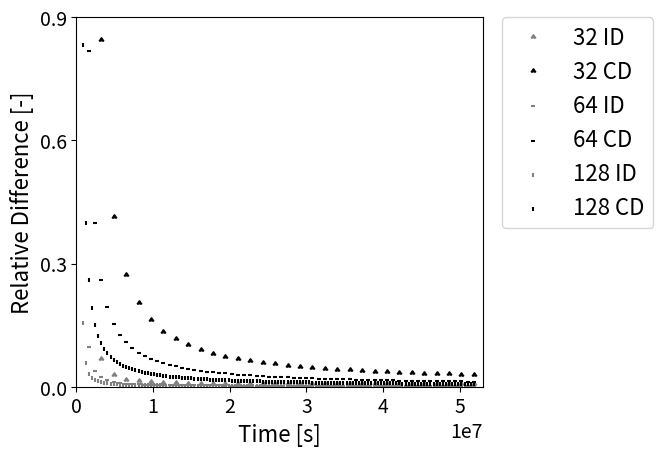

The matplotlib source for this figure:
import numpy as np
import matplotlib.pyplot as plt

time_1 =        [5.184e+7]

diff_1 =        [3.3677e+6]

cumul_diff_1 =  [3.3677e+6]

time_2 =        [2.592e+7, 5.184e+7]

diff_2 =        [3.1393e+6, -0.0459]

cumul_diff_2 =  [3.1393e+6,  0.8489]

time_4 =        [1.296e+7, 2.592e+7, 3.888e+7, 5.184e+7]

diff_4 =        [2.8624e+6, -0.0141, 0.0029, 0.0119]

cumul_diff_4 =  [2.8624e+6,  0.8602, 0.4302, 0.2894]

time_8 =        [6.48e+6, 1.296e+7, 1.944e+7, 2.592e+7, 3.24e+7, 3.888e+7, 4.536e+7, 5.184e+7]

diff_8 =        [2.5645e+6, 0.0152, 0.0069, 0.0058, 0.0062, 0.0072, 0.0084, 0.0095]

cumul_diff_8 =  [2.5645e+6, 0.8685, 0.4278, 0.2830, 0.2115, 0.1692, 0.1414, 0.1218]

time_16 = [3.2400E+06, 6.4800E+06, 9.7200E+06, 1.2960E+07, 1.6200E+07, 1.9440E+07, 2.2680E+07, 2.5920E+07, 2.9160E+07, 3.2400E+07, 3.5640E+07, 3.8880E+07, 4.2120E+07, 4.5360E+07, 4.8600E+07, 5.1840E+07]

diff_16 =       [2.2404e+6, 0.0401, 0.0149, 0.0096, 0.0073, 0.0060, 0.0053, 0.0049, 0.0048, 0.0048, 0.0049, 0.0051, 0.0053, 0.0055, 0.0057, 0.0059]

cumul_diff_16 = [2.2404e+6, 0.8619, 0.4224, 0.2782, 0.2070, 0.1646, 0.1366, 0.1167, 0.1020, 0.0906, 0.0815, 0.0742, 0.0681, 0.0630, 0.0587, 0.0550]

time_32 = [1.6200E+06, 3.2400E+06, 4.8600E+06, 6.4800E+06, 8.1000E+06, 9.7200E+06, 1.1340E+07, 1.2960E+07, 1.4580E+07, 1.6200E+07, 1.7820E+07, 1.9440E+07, 2.1060E+07, 2.2680E+07, 2.4300E+07, 2.5920E+07, 2.7540E+07, 2.9160E+07, 3.0780E+07, 3.2400E+07, 3.4020E+07, 3.5640E+07, 3.7260E+07, 3.8880E+07, 4.0500E+07, 4.2120E+07, 4.3740E+07, 4.5360E+07, 4.6980E+07, 4.8600E+07, 5.0220E+07, 5.1840E+07]

diff_32 =       [1883297.3573, 0.0639, 0.0258, 0.0149, 0.0104, 0.0082, 0.0069, 0.0060, 0.0053, 0.0048, 0.0044, 0.0041, 0.0039, 0.0037, 0.0036, 0.0035, 0.0034, 0.0034, 0.0034, 0.0034, 0.0034, 0.0034, 0.0034, 0.0034, 0.0034, 0.0035, 0.0035, 0.0036, 0.0036, 0.0036, 0.0037, 0.0037]

cumul_diff_32 = [1883297.3573, 0.8417, 0.4116, 0.2703, 0.2006, 0.1593, 0.1320, 0.1126, 0.0982, 0.0870, 0.0782, 0.0709, 0.0649, 0.0599, 0.0556, 0.0519, 0.0486, 0.0458, 0.0433, 0.0410, 0.0390, 0.0372, 0.0356, 0.0341, 0.0327, 0.0314, 0.0303, 0.0292, 0.0283, 0.0274, 0.0265, 0.0257]

time_64 = [810000, 1620000, 2430000, 3240000, 4050000, 4860000, 5670000, 6480000, 7290000, 8100000, 8910000, 9720000, 10530000, 11340000, 12150000, 12960000, 13770000, 14580000, 15390000, 16200000, 17010000, 17820000, 18630000, 19440000, 20250000, 21060000, 21870000, 22680000, 23490000, 24300000, 25110000, 25920000, 26730000, 27540000, 28350000, 29160000, 29970000, 30780000, 31590000, 32400000, 33210000, 34020000, 34830000, 35640000, 36450000, 37260000, 38070000, 38880000, 39690000, 40500000, 41310000, 42120000, 42930000, 43740000, 44550000, 45360000, 46170000, 46980000, 47790000, 48600000, 49410000, 50220000, 51030000, 51840000]

diff_64 =       [1491510.3195, 0.0972, 0.0376, 0.0226, 0.0157, 0.0117, 0.0093, 0.0078, 0.0067, 0.0060, 0.0054, 0.0050, 0.0047, 0.0044, 0.0041, 0.0039, 0.0037, 0.0036, 0.0034, 0.0033, 0.0032, 0.0031, 0.0030, 0.0029, 0.0029, 0.0028, 0.0028, 0.0027, 0.0027, 0.0027, 0.0026, 0.0026, 0.0026, 0.0026, 0.0025, 0.0025, 0.0025, 0.0025, 0.0025, 0.0025, 0.0025, 0.0025, 0.0025, 0.0025, 0.0025, 0.0025, 0.0025, 0.0025, 0.0025, 0.0025, 0.0025, 0.0025, 0.0025, 0.0025, 0.0025, 0.0025, 0.0026, 0.0026, 0.0026, 0.0026, 0.0026, 0.0026, 0.0026, 0.0026]

cumul_diff_64 = [1491510.3195, 0.8187, 0.3981, 0.2610, 0.1934, 0.1532, 0.1267, 0.1080, 0.0940, 0.0833, 0.0747, 0.0678, 0.0620, 0.0572, 0.0530, 0.0494, 0.0463, 0.0436, 0.0411, 0.0390, 0.0370, 0.0353, 0.0337, 0.0322, 0.0309, 0.0297, 0.0286, 0.0275, 0.0266, 0.0257, 0.0248, 0.0241, 0.0233, 0.0227, 0.0220, 0.0214, 0.0209, 0.0203, 0.0198, 0.0193, 0.0189, 0.0185, 0.0180, 0.0177, 0.0173, 0.0169, 0.0166, 0.0163, 0.0160, 0.0157, 0.0154, 0.0151, 0.0149, 0.0146, 0.0144, 0.0141, 0.0139, 0.0137, 0.0135, 0.0133, 0.0131, 0.0129, 0.0127, 0.0126]

time_128 = [405000, 810000, 1215000, 1620000, 2025000, 2430000, 2835000, 3240000, 3645000, 4050000, 4455000, 4860000, 5265000, 5670000, 6075000, 6480000, 6885000, 7290000, 7695000, 8100000, 8505000, 8910000, 9315000, 9720000, 10125000, 10530000, 10935000, 11340000, 11745000, 12150000, 12555000, 12960000, 13365000, 13770000, 14175000, 14580000, 14985000, 15390000, 15795000, 16200000, 16605000, 17010000, 17415000, 17820000, 18225000, 18630000, 19035000, 19440000, 19845000, 20250000, 20655000, 21060000, 21465000, 21870000, 22275000, 22680000, 23085000, 23490000, 23895000, 24300000, 24705000, 25110000, 25515000, 25920000, 26325000, 26730000, 27135000, 27540000, 27945000, 28350000, 28755000, 29160000, 29565000, 29970000, 30375000, 30780000, 31185000, 31590000, 31995000, 32400000, 32805000, 33210000, 33615000, 34020000, 34425000, 34830000, 35235000, 35640000, 36045000, 36450000, 36855000, 37260000, 37665000, 38070000, 38475000, 38880000, 39285000, 39690000, 40095000, 40500000, 40905000, 41310000, 41715000, 42120000, 42525000, 42930000, 43335000, 43740000, 44145000, 44550000, 44955000, 45360000, 45765000, 46170000, 46575000, 46980000, 47385000, 47790000, 48195000, 48600000, 49005000, 49410000, 49815000, 50220000, 50625000, 51030000, 51435000, 51840000]

diff_128 =       [1102535.042675, 0.154992, 0.057380, 0.031535, 0.021435, 0.016255, 0.013055, 0.010851, 0.009242, 0.008029, 0.007094, 0.006363, 0.005783, 0.005318, 0.004940, 0.004629, 0.004371, 0.004154, 0.003969, 0.003809, 0.003670, 0.003548, 0.003439, 0.003342, 0.003253, 0.003173, 0.003099, 0.003031, 0.002969, 0.002910, 0.002856, 0.002805, 0.002758, 0.002713, 0.002671, 0.002632, 0.002595, 0.002560, 0.002527, 0.002497, 0.002467, 0.002440, 0.002414, 0.002390, 0.002367, 0.002345, 0.002324, 0.002305, 0.002287, 0.002270, 0.002254, 0.002239, 0.002224, 0.002211, 0.002199, 0.002187, 0.002176, 0.002165, 0.002156, 0.002146, 0.002138, 0.002130, 0.002122, 0.002116, 0.002109, 0.002103, 0.002097, 0.002092, 0.002087, 0.002083, 0.002079, 0.002075, 0.002072, 0.002068, 0.002065, 0.002063, 0.002060, 0.002058, 0.002056, 0.002054, 0.002053, 0.002052, 0.002050, 0.002049, 0.002048, 0.002048, 0.002047, 0.002047, 0.002046, 0.002046, 0.002046, 0.002046, 0.002046, 0.002046, 0.002046, 0.002047, 0.002047, 0.002048, 0.002048, 0.002049, 0.002049, 0.002050, 0.002051, 0.002052, 0.002053, 0.002053, 0.002054, 0.002055, 0.002056, 0.002057, 0.002058, 0.002059, 0.002061, 0.002062, 0.002063, 0.002064, 0.002065, 0.002066, 0.002067, 0.002069, 0.002070, 0.002071, 0.002072, 0.002073, 0.002074, 0.002076, 0.002077, 0.002078]

cumul_diff_128 = [1102535.042675, 0.832818, 0.399093, 0.258897, 0.190666, 0.150577, 0.124272, 0.105712, 0.091929, 0.081299, 0.072857, 0.065996, 0.060314, 0.055534, 0.051459, 0.047946, 0.044887, 0.042200, 0.039823, 0.037704, 0.035805, 0.034092, 0.032541, 0.031129, 0.029839, 0.028655, 0.027566, 0.026559, 0.025627, 0.024761, 0.023954, 0.023201, 0.022496, 0.021835, 0.021214, 0.020630, 0.020079, 0.019558, 0.019065, 0.018599, 0.018156, 0.017736, 0.017336, 0.016955, 0.016592, 0.016245, 0.015914, 0.015598, 0.015295, 0.015004, 0.014726, 0.014459, 0.014202, 0.013955, 0.013718, 0.013489, 0.013269, 0.013057, 0.012853, 0.012655, 0.012465, 0.012281, 0.012103, 0.011930, 0.011764, 0.011602, 0.011446, 0.011295, 0.011148, 0.011005, 0.010867, 0.010733, 0.010603, 0.010476, 0.010353, 0.010233, 0.010117, 0.010004, 0.009893, 0.009786, 0.009681, 0.009580, 0.009480, 0.009384, 0.009289, 0.009197, 0.009107, 0.009020, 0.008934, 0.008850, 0.008769, 0.008689, 0.008611, 0.008535, 0.008460, 0.008387, 0.008316, 0.008246, 0.008178, 0.008111, 0.008046, 0.007981, 0.007919, 0.007857, 0.007797, 0.007738, 0.007680, 0.007623, 0.007567, 0.007513, 0.007459, 0.007407, 0.007355, 0.007305, 0.007255, 0.007206, 0.007158, 0.007111, 0.007065, 0.007020, 0.006975, 0.006931, 0.006888, 0.006846, 0.006804, 0.006763, 0.006723, 0.006684]

fig, ax = plt.subplots()
font_size = 16

#ax.scatter(time_1,   diff_1,          s=10,  label='1 ID',   c='grey',  marker='.')
#ax.scatter(time_1,   cumul_diff_1,    s=10,  label='1 CD',   c='k',     marker='.')
#ax.scatter(time_2,   diff_2,          s=10,  label='2 ID',   c='grey',  marker=10)
#ax.scatter(time_2,   cumul_diff_2,    s=10,  label='2 CD',   c='k',     marker=10)
#ax.scatter(time_4,   diff_4,          s=10,  label='4 ID',   c='grey',  marker=8)
#ax.scatter(time_4,   cumul_diff_4,    s=10,  label='4 CD',   c='k',     marker=8)
#ax.scatter(time_8,   diff_8,          s=10,  label='8 ID',   c='grey',  marker=9)
#ax.scatter(time_8,   cumul_diff_8,    s=10,  label='8 CD',   c='k',     marker=9)
#ax.scatter(time_16,  diff_16,         s=10,  label='16 ID',  c='grey',  marker=11)
#ax.scatter(time_16,  cumul_diff_16,   s=10,  label='16 CD',  c='k',     marker=11)
ax.scatter(time_32,  diff_32,         s=10,  label='32 ID',  c='grey',  marker=10)
ax.scatter(time_32,  cumul_diff_32,   s=10,  label='32 CD',  c='k',     marker=10)
ax.scatter(time_64,  diff_64,         s=10,  label='64 ID',  c='grey',  marker='_')
ax.scatter(time_64,  cumul_diff_64,   s=10,  label='64 CD',  c='k',     marker='_')
ax.scatter(time_128, diff_128,        s=10,  label='128 ID', c='grey',  marker='|')
ax.scatter(time_128, cumul_diff_128,  s=10,  label='128 CD', c='k',     marker='|')
#ax.scatter(fluence, dpa_err, s=16, label='DPA Difference')
ax.set_xscale('linear')
ax.set_yscale('linear')
ax.legend(bbox_to_anchor=(1.02,1.03), loc='upper left', prop={'size': font_size})
ax.set_xlabel("Time [s]")
ax.set_ylabel("Relative Difference [-]")
xticks = [0, 1e+7, 2e+7, 3e+7, 4e+7, 5e+7]
ax.set_xticks(xticks)
yticks = [0.0, 0.3, 0.6, 0.9]
#yticks = [0.0, 0.01, 0.02, 0.03, 0.04, 0.05]
ax.set_yticks(yticks)
plt.xlim([0, 5.3e+7])
plt.ylim([0, 0.9])
ax.xaxis.label.set_fontsize(font_size)
ax.yaxis.label.set_fontsize(font_size)
# changes exponent size
temp = ax.xaxis.get_offset_text()
temp.set_size(font_size-2)
for item in ax.get_xticklabels() + ax.get_yticklabels():
    item.set_fontsize(font_size-2)
#plt.ylim([0.0, 0.05])
#plt.locator_params(axis='|', numticks=5)
plt.subplots_adjust(right=0.76)
plt.show()

fig.savefig("quarter_pin_decay_energy_diff_2.pdf", format='PDF', bbox_inches='tight')
